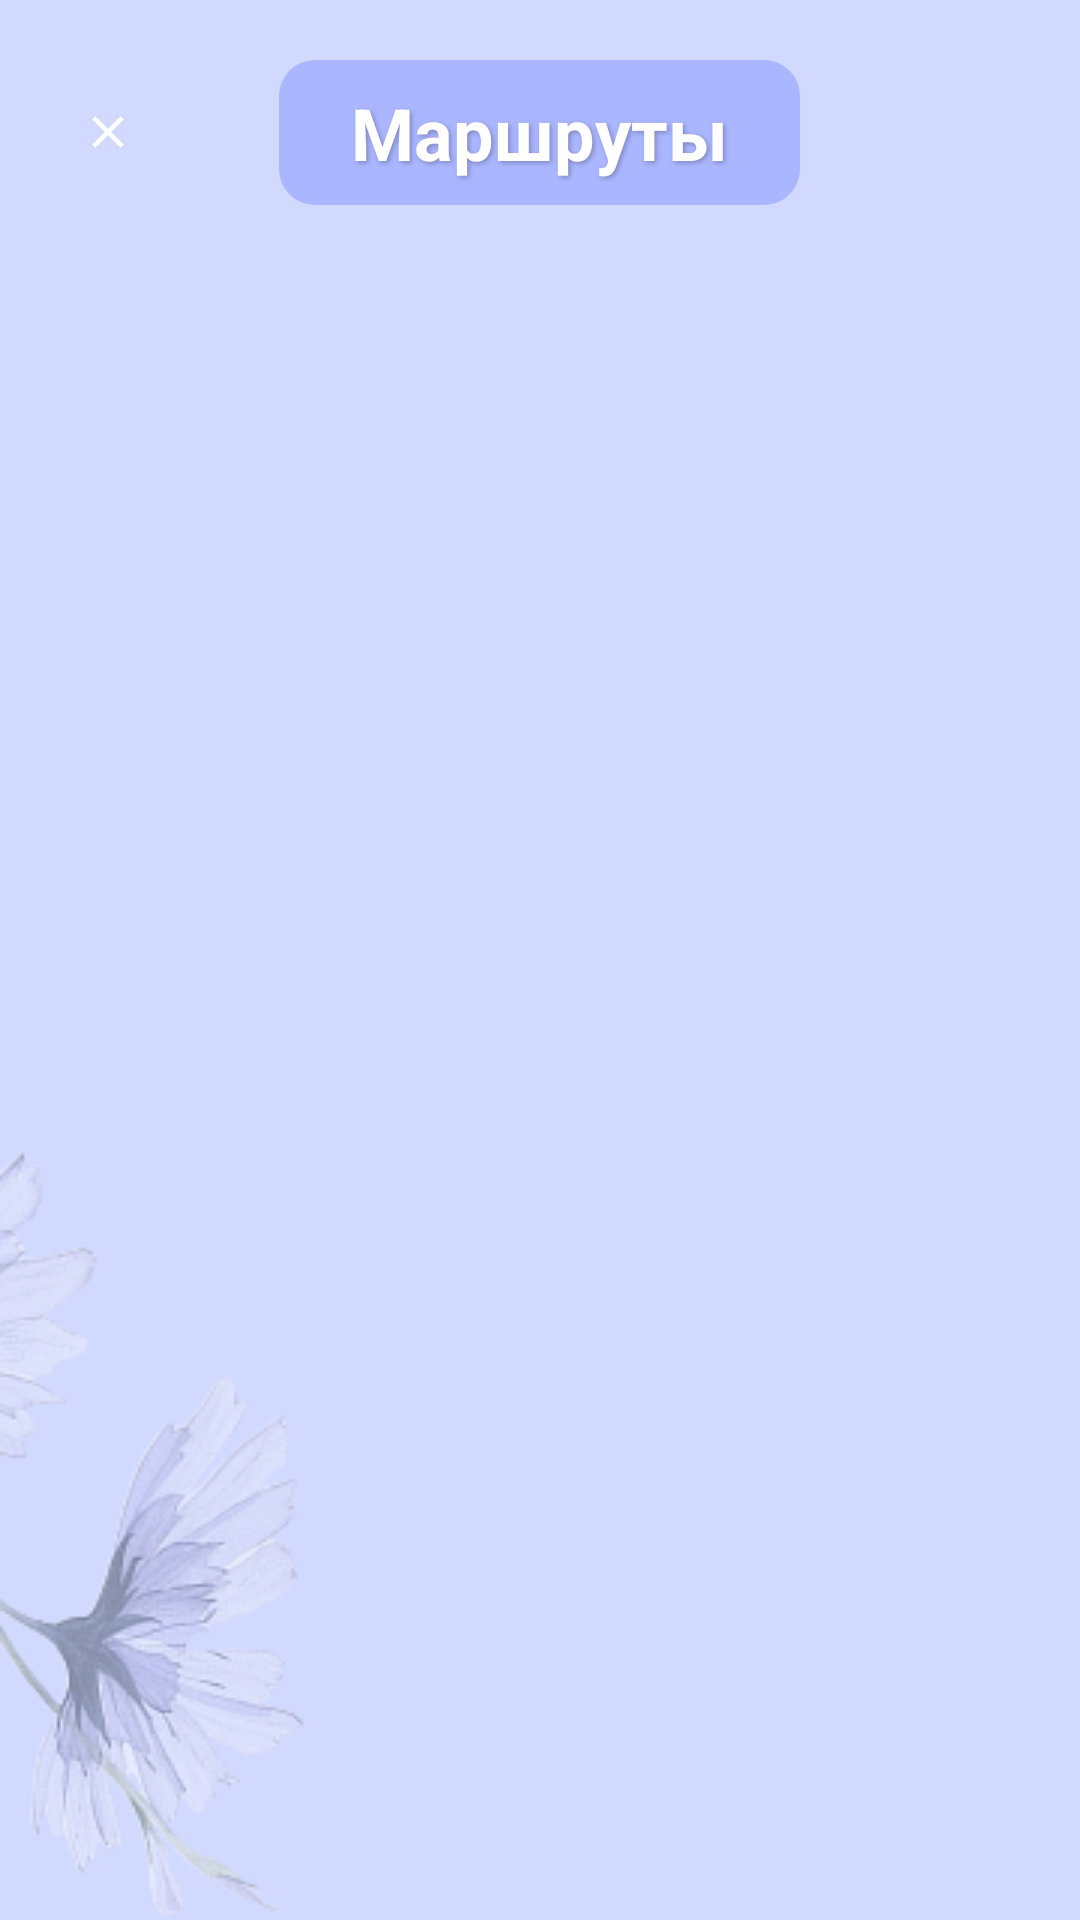

Layout XML and referenced resources for this Android screen:
<!-- AndroidManifest.xml: application theme Theme.TravelHelper -->
<!-- res/layout/fragment_routes.xml -->
<?xml version="1.0" encoding="utf-8"?>
<RelativeLayout xmlns:android="http://schemas.android.com/apk/res/android"
    xmlns:app="http://schemas.android.com/apk/res-auto"
    xmlns:tools="http://schemas.android.com/tools"
    android:layout_width="match_parent"
    android:layout_height="match_parent"
    android:background="@drawable/bg_drawer_unified">

    
    <RelativeLayout
        android:id="@+id/top_bar"
        android:layout_width="match_parent"
        android:layout_height="wrap_content"
        android:layout_marginTop="20dp"
        android:paddingHorizontal="12dp">

        <ImageButton
            android:id="@+id/btn_back_to_map"
            android:layout_width="48dp"
            android:layout_height="48dp"
            android:layout_centerVertical="true"
            android:background="?attr/selectableItemBackgroundBorderless"
            android:contentDescription="Назад к карте"
            android:padding="8dp"
            android:src="@drawable/close_svg_18"
            app:tint="@color/white" />

        <TextView
            android:id="@+id/routes_title"
            android:layout_width="wrap_content"
            android:layout_height="wrap_content"
            android:layout_centerInParent="true"
            android:background="@drawable/bg_name_plate"
            android:gravity="center"
            android:paddingHorizontal="24dp"
            android:paddingVertical="8dp"
            android:shadowColor="#40000000"
            android:shadowDx="2"
            android:shadowDy="2"
            android:shadowRadius="4"
            android:text="Маршруты"
            android:textColor="@color/white"
            android:textSize="24sp"
            android:textStyle="bold" />

    </RelativeLayout>

    <androidx.core.widget.NestedScrollView
        android:layout_width="match_parent"
        android:layout_height="match_parent"
        android:layout_below="@id/top_bar"
        android:layout_marginTop="8dp">

        <LinearLayout
            android:layout_width="match_parent"
            android:layout_height="wrap_content"
            android:orientation="vertical"
            android:paddingBottom="100dp">

            <androidx.recyclerview.widget.RecyclerView
                android:id="@+id/recycler_routes"
                android:layout_width="match_parent"
                android:layout_height="wrap_content"
                android:clipToPadding="false"
                android:padding="8dp"
                tools:listitem="@layout/imbeded_routes_item" />

        </LinearLayout>
    </androidx.core.widget.NestedScrollView>

    <TextView
        android:id="@+id/empty_alert"
        android:layout_width="wrap_content"
        android:layout_height="wrap_content"
        android:layout_centerInParent="true"
        android:text="Маршруты не найдены"
        android:textColor="@color/white"
        android:visibility="gone" />

</RelativeLayout>
<!-- res/layout/imbeded_routes_item.xml (included above) -->
<?xml version="1.0" encoding="utf-8"?>
<RelativeLayout xmlns:android="http://schemas.android.com/apk/res/android"
    xmlns:app="http://schemas.android.com/apk/res-auto"
    android:layout_width="match_parent"
    android:layout_height="wrap_content"
    android:paddingHorizontal="12dp"
    android:paddingVertical="8dp">

    <LinearLayout
        android:layout_width="match_parent"
        android:layout_height="wrap_content"
        android:background="@drawable/bg_liked_item"
        android:orientation="vertical"
        android:padding="16dp">

        <TextView
            android:id="@+id/route_name"
            android:layout_width="wrap_content"
            android:layout_height="wrap_content"
            android:background="@drawable/bg_name_plate"
            android:paddingHorizontal="12dp"
            android:paddingVertical="6dp"
            android:text="Название маршрута"
            android:textColor="@color/white"
            android:textSize="18sp"
            android:textStyle="bold" />

        <TextView
            android:id="@+id/route_type"
            android:layout_width="match_parent"
            android:layout_height="wrap_content"
            android:layout_marginTop="12dp"
            android:layout_marginStart="4dp"
            android:text="Тип маршрута"
            android:textColor="#F0F0F0"
            android:textSize="16sp"
            android:textStyle="bold" />

        <TextView
            android:id="@+id/route_desc"
            android:layout_width="match_parent"
            android:layout_height="wrap_content"
            android:layout_marginTop="4dp"
            android:layout_marginStart="4dp"
            android:text="Описание маршрута"
            android:textColor="@color/white"
            android:textSize="14sp" />

    </LinearLayout>
</RelativeLayout>
<!-- resources referenced by this layout -->
<resources>
  <color name="white">#FFFFFFFF</color>
  <!-- drawable bg_drawer_unified (drawable) -->
  <?xml version="1.0" encoding="utf-8"?>
  <layer-list xmlns:android="http://schemas.android.com/apk/res/android">
      
      <item>
          <color android:color="#D1D9FF" />
      </item>
      
      <item>
          <bitmap
              android:src="@drawable/flowers"
              android:gravity="bottom|start"
              android:alpha="0.6" />
      </item>
  </layer-list>
  <!-- drawable bg_liked_item (drawable) -->
  <?xml version="1.0" encoding="utf-8"?>
  <shape xmlns:android="http://schemas.android.com/apk/res/android">
      <solid android:color="#BFC9FF" /> 
      <corners android:radius="24dp" />
  </shape>
  <!-- drawable bg_name_plate (drawable) -->
  <?xml version="1.0" encoding="utf-8"?>
  <shape xmlns:android="http://schemas.android.com/apk/res/android">
      <solid android:color="#AAB6FF" /> 
      <corners android:radius="12dp" /> 
  </shape>
  <!-- drawable close_svg_18 (drawable) -->
  <vector xmlns:android="http://schemas.android.com/apk/res/android" android:height="18dp" android:tint="#000000" android:viewportHeight="960" android:viewportWidth="960" android:width="18dp">
        
      <path android:fillColor="@android:color/white" android:pathData="M256,760L200,704L424,480L200,256L256,200L480,424L704,200L760,256L536,480L760,704L704,760L480,536L256,760Z"/>
      
  </vector>
  <style name="Theme.TravelHelper" parent="Base.Theme.TravelHelper" />
  <!-- drawable flowers: png bitmap (drawable, 36897 bytes) -->
  <style name="Base.Theme.TravelHelper" parent="Theme.Material3.DayNight.NoActionBar">
          
          
      </style>
</resources>
